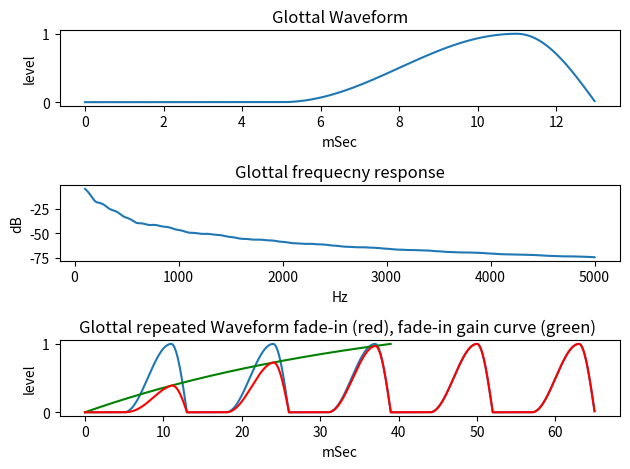

Python code for this plot:
#coding:utf-8

# glottal voice source as input of Two Tubes Model of vocal tract
# Glottal Volume Velocity 
# based on A.E.Rosenberg's formula as Glottal Volume Velocity
#
# Change:
#  add fade in function

import numpy as np
from matplotlib import pyplot as plt

# Check version
#  Python 3.6.4 on win32 (Windows 10)
#  numpy 1.14.0 
#  matplotlib  2.1.1


class Class_Glottal(object):
	def __init__(self, tclosed=5.0, trise=6.0, tfall=2.0, sampling_rate=48000, fade_in_cycle=3, tc=1.0):
		# initalize
		self.tclosed=tclosed  # duration time of close state [mSec]
		self.trise=trise      # duration time of opening [mSec]
		self.tfall=tfall      # duration time of closing [mSec]
		self.sr= sampling_rate
		self.yg=self.make_one_plus()
		self.fade_in_cycle=fade_in_cycle
		self.tc=tc
		
	def make_one_plus(self,):
		# output yg
		self.N1=int( (self.tclosed / 1000.) * self.sr )
		self.N2=int( (self.trise / 1000.) * self.sr )
		self.N3=int( (self.tfall / 1000.) * self.sr )
		self.LL= self.N1+ self.N2 + self.N3
		yg=np.zeros(self.LL)
		#print ('Length= ', self.LL)
		for t0 in range(self.LL):
			if t0 < self.N1 :
				pass
			elif t0 <= (self.N2 + self.N1):
				yg[t0]= 0.5 * ( 1.0 - np.cos( ( np.pi / self.N2 ) * (t0 - self.N1)) )
			else:
				yg[t0]= np.cos( ( np.pi / ( 2.0 * self.N3 )) * ( t0 - (self.N2 + self.N1) )  )
		return yg
		
	def make_N_repeat(self, repeat_num=3):
		self.yg_repeat=np.zeros( len(self.yg) * repeat_num)
		for loop in range( repeat_num):
			self.yg_repeat[len(self.yg)*loop:len(self.yg)*(loop+1)]= self.yg
			
		# call fade-in
		return self.apply_fade_in()   # return  self.yg_repeat
		
	def fone(self, f):
		# calculate one point of frequecny response
		xw= 2.0 * np.pi * f / self.sr
		yi=0.0
		yb=0.0
		for v in range (0,(self.N2 + self.N3)):
			yi+=  self.yg[self.N1 + v] * np.exp(-1j * xw * v)
			yb+=  self.yg[self.N1 + v]
		val= yi/yb
		return np.sqrt(val.real ** 2 + val.imag ** 2)
	
	def H0(self, freq_low=100, freq_high=5000, Band_num=256):
		# get Log scale frequecny response, from freq_low to freq_high, Band_num points
		amp=[]
		freq=[]
		bands= np.zeros(Band_num+1)
		fcl=freq_low * 1.0    # convert to float
		fch=freq_high * 1.0   # convert to float
		delta1=np.power(fch/fcl, 1.0 / (Band_num)) # Log Scale
		bands[0]=fcl
		#print ("i,band = 0", bands[0])
		for i in range(1, Band_num+1):
			bands[i]= bands[i-1] * delta1
			#print ("i,band =", i, bands[i]) 
		for f in bands:
			amp.append(self.fone(f) )
		return   np.log10(amp) * 20, bands # = amp value, freq list
	
	def apply_fade_in(self,):
		# make (1-exp(-t)) gain curve
		self.fade_in_length = len(self.yg) * self.fade_in_cycle
		x = np.arange(1,self.fade_in_length+1) / (1.0 * self.fade_in_length )
		self.fcurve= (1.0 -  np.exp( -self.tc * x)) / (1.0 - np.exp(- self.tc))
		#	
		self.yg_repeat_fade_in = np.copy( self.yg_repeat)
		for i in range( np.amin( (self.fade_in_length, len(self.yg_repeat))) ):
			self.yg_repeat_fade_in[i]= self.fcurve[i] * self.yg_repeat[i]
		return self.yg_repeat_fade_in
	
	def plot_waveform(self,):
		# draw
		fig = plt.figure()
		plt.subplot(2,1,1)
		plt.xlabel('mSec')
		plt.ylabel('level')
		plt.title('Glottal repeated Waveform fade-in (red), fade-in gain curve (green) ')
		plt.plot( (np.arange(len(self.yg_repeat)) * 1000.0 / self.sr) , self.yg_repeat)
		plt.plot( (np.arange(len(self.fcurve)) * 1000.0 / self.sr) , self.fcurve, color='g')
		plt.plot( (np.arange(len(self.yg_repeat_fade_in)) * 1000.0 / self.sr) , self.yg_repeat_fade_in, color='r')
		#
		fig.tight_layout()
		plt.show()

if __name__ == '__main__':
	
	# instance
	glo=Class_Glottal()

	# draw
	fig = plt.figure()
	# draw one waveform
	plt.subplot(3,1,1)
	plt.xlabel('mSec')
	plt.ylabel('level')
	plt.title('Glottal Waveform')
	plt.plot( (np.arange(len(glo.yg)) * 1000.0 / glo.sr) , glo.yg)

	# draw frequecny response
	plt.subplot(3,1,2)
	plt.xlabel('Hz')
	plt.ylabel('dB')
	plt.title('Glottal frequecny response')
	amp, freq=glo.H0(freq_high=5000, Band_num=256)
	plt.plot(freq, amp)
	
	# draw repeated waveform and fade in waveform
	yg_repeat_fade_in=glo.make_N_repeat(repeat_num=5)  # include apply fade-in
	plt.subplot(3,1,3)
	plt.xlabel('mSec')
	plt.ylabel('level')
	plt.title('Glottal repeated Waveform fade-in (red), fade-in gain curve (green) ')
	plt.plot( (np.arange(len(glo.yg_repeat)) * 1000.0 / glo.sr) , glo.yg_repeat)
	plt.plot( (np.arange(len(glo.fcurve)) * 1000.0 / glo.sr) , glo.fcurve, color='g')
	plt.plot( (np.arange(len(glo.yg_repeat_fade_in)) * 1000.0 / glo.sr) , glo.yg_repeat_fade_in, color='r')
	#
	fig.tight_layout()
	plt.show()
	
#This file uses TAB

